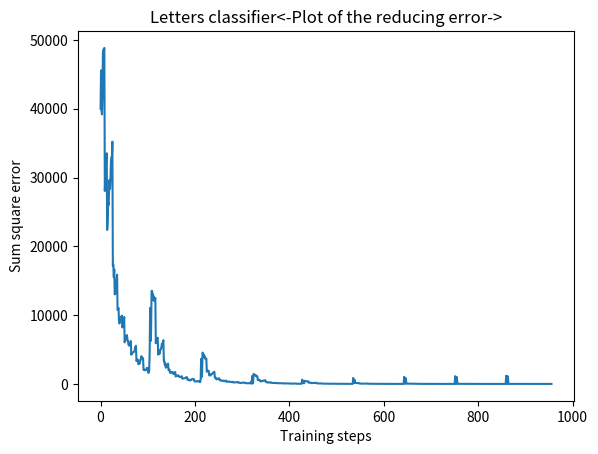

This chart was generated by the following Python code:
import matplotlib.pyplot as plotter
import numpy as np
import random#for random choice
import sys

#global 
errorsList = []

#return what comes(y=x)
def purelin(x):
	return x

def forward_propagation(ins,ws,bias=0):
	#eswteriko ginomeno inputs kai varwn
	n1 = np.dot(ins,ws) + bias

	# kane purelin
	a = purelin(n1)
	
	#epestrepse tin eksodo a
	return a

def exitApp(patterns,labels,weights,error,bias=0):
	# print("Final weights: ")
	# for i in range(len(weights)):
	# 	print(weights[i])
	# return
	MIN_FLOAT = 0.1
	for i in range(len(patterns)):
		print("")
		print(labels[i])
		print(patterns[i])
		#if withBIAS == 1:
		a = forward_propagation(patterns[i],weights,bias)
		#else:
		#	a = forward_propagation(patterns[i],weights)
		print("\tOutput: " + str(a) +" ,bias: "+str(bias))
	
		# if a >= -60 - MIN_FLOAT or a <= -60+MIN_FLOAT:
		# 	print("\tPredict = (F)")
		# elif a >= 0 - MIN_FLOAT or a <= 0+MIN_FLOAT:
		# 	print("\tPredict = (G)")
		# elif a >= 60 - MIN_FLOAT or a <= 60+MIN_FLOAT:
		# 	print("\tPredict = (T)")
		if a <= -59.01:
			print("\tPredict = (F)")
			error1 = -60 - a
		elif a >= -1 and a < 59:
			print("\tPredict = (G)")
			error1 = 0 - a
		elif a >=59.01:
			print("\tPredict = (T)")
			error1 = 60 - a
		print("error : "+ str(error1))
	print("Final weights are:")
	for i,w in enumerate(weights):
		print("\t\tWeight"+str(i)+": "+str(w))
	global errorsList
	#do the plot
	plotter.title('Letters classifier<-Plot of the reducing error->')
	plotter.ylabel('Sum square error')
	plotter.xlabel('Training steps')
	plotter.plot(errorsList)
	plotter.show()
	sys.exit()

def least_mean_square(inputs,targets,weights):
	sum1 = 0
	
	for i in range(len(weights)):
		sum1 += pow((targets[i] - np.dot(inputs[i], weights)),2)

	return sum1

def main():
	EPOCHS = 100
	MIN_FLOAT = 0.1
	withBIAS = 0
	
	#learning rate
	learn_r = 0.03

	#bias
	bias = 0.5

	#T,G,F patterns and shifted
	patterns = np.array([ [1,-1,-1,-1,  1,1,1,1,  1,-1,-1,-1,  -1,-1,-1,-1],
						  [1,1,1,1,     1,-1,1,1, 1,-1,1,1,  -1,-1,-1,-1],
						  [1,1,1,1,     1,1,-1,-1, 1,-1,-1,-1, -1,-1,-1,-1],
						  #shifted
						  [-1,-1,-1,-1,  1,-1,-1,-1, 1,1,1,1,  1,-1,-1,-1],
						  [-1,-1,-1,-1,  1,1,1,1,  1,-1,1,1,   1,-1,1,1],
						  [-1,-1,-1,-1,  1,1,1,1,  1,1,-1,-1,  1,-1,-1,-1]])
	pat_targets = np.array([60,0,-60, 60,0,-60])#0 for horizontal,1 for vertical
	labels_targets = np.array(['T','G','F','T','G','F'])

	
	steps = 102+6

	inputs = np.full((steps, 16),0)
	targets = np.full((steps,1),0)
	labels = np.full((steps,1),'')
	global errorsList
	#mperdema twn 4 patterns kai twn targets
	#inputs = []
	#targets = []
	for i in range(steps):
		rand_index = random.choice([0,1,2,3,4,5])
		#inputs.append(patterns[rand_index])
		for j in range(16):
			inputs[i][j] = patterns[rand_index][j]
		targets[i] = pat_targets[rand_index]
		labels[i] = labels_targets[rand_index]
	for i in range(6):
		for j in range(16):
			inputs[102+i] = patterns[i][j]
			targets[102+i] = pat_targets[i]
			labels[102+i] = labels_targets[i]

	weights = np.random.rand(16,1)#4 inputs 1 output, no hidden,simple adaline
	#currentSumOfErrors = 0.0000000
	lms =0
	# traing the network
	for epoch in range(EPOCHS):
		print("Epoch [" + str(epoch) + ']')
		for x in range(len(inputs)):
			if withBIAS == 1:
				a = forward_propagation(inputs[x],weights,bias)
			else:
				a = forward_propagation(inputs[x],weights)

			#poio einai to error
			error = targets[x] - a
			#currentSumOfErrors += error*error
			lms = least_mean_square(inputs,targets,weights)
			errorsList.append(lms)
			if lms < 0.1:
				print("lms is very small.Exiting...")
				if withBIAS:
					exitApp(patterns,labels_targets,weights,error,bias)
				else:
					exitApp(patterns,labels_targets,weights,error)
				# if withBIAS == 1:
				# 	print("\tOutput: " + str(a) +", error: "+str(error)+",bias: "+str(bias)+",\n\tweights: ")
				# else:
				# 	print("\tOutput: " + str(a) +", error: "+str(error)+",\n\tweights: ")
				
				
				
			if withBIAS == 1:
				#recalculate bias
				bias = bias + learn_r * a * error
				#print("\tOutput: " + str(a) +", error: "+str(error)+",bias: "+str(bias)+",\n\tweights: ")
			else:
				pass#print("\tOutput: " + str(a) +", error: "+str(error)+",\n\tweights: ")
			#newWeights = np.random.rand(4,1)
			#recalculate weights
			for i in range(len(weights)):
				weights[i] = weights[i] + learn_r*error*inputs[x][i]
			# for i,w in enumerate(weights):
			# 	print("\t\tWeight"+str(i)+": "+str(w))
			#for i in range(len(newWeights)):
				#weights[i] = newWeights[i]
		
	# for i in range(len(patterns)):
	# 	print(patterns[i])
	# 	if withBIAS == 1:
	# 		a = forward_propagation(patterns[i],weights,bias)
	# 	else:
	# 		a = forward_propagation(patterns[i],weights)
	# 	print("Output = " + str(a))	
	# 	if a == 60 - MIN_FLOAT or a == 60+MIN_FLOAT:
	# 		print("\t(T)")
	# 	elif a == 0 - MIN_FLOAT or a == 0+MIN_FLOAT:
	# 		print("\t(G)")
	# 	elif a == -60 - MIN_FLOAT or a == -60+MIN_FLOAT:
	# 		print("\t(F)")

	if withBIAS:
		exitApp(patterns,labels_targets,weights,error,bias)
	else:
		exitApp(patterns,labels_targets,weights,error)
if __name__ == "__main__":
	main()
